Photos from the image-classification dataset "classification" in the GitHub repository DylanHughes02/fruit-detection-project. Its 4 classes are: apple, banana, orange, pear.

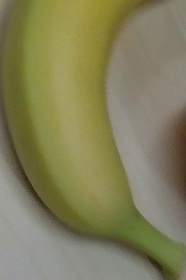
Label: banana

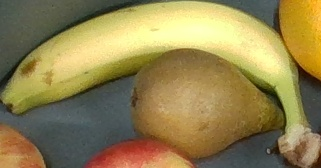
Label: banana

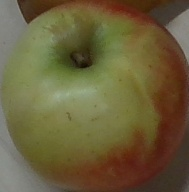
Label: apple

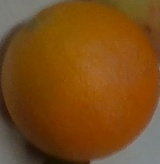
Label: orange

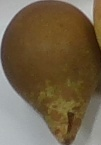
Label: pear

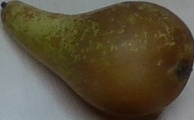
Label: pear
